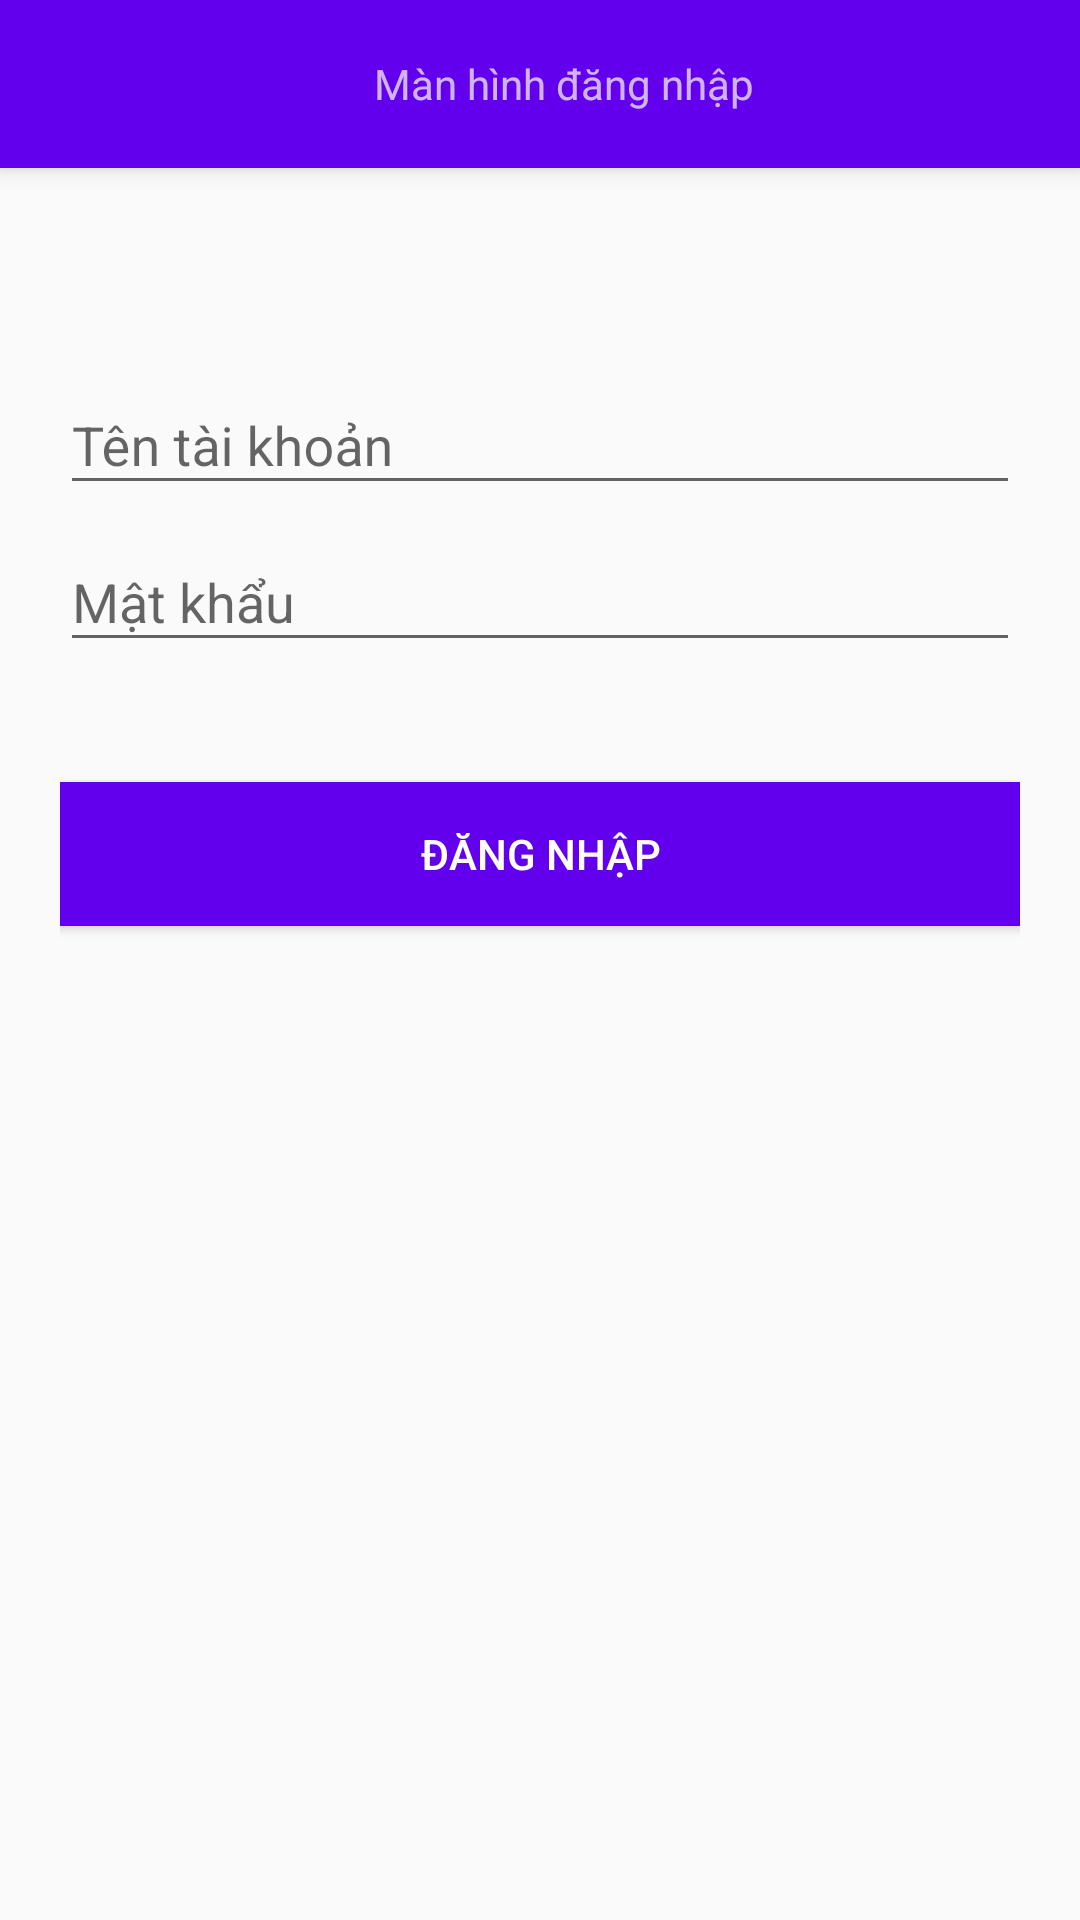

Produce the Android XML layout that renders to this screen, including the resource entries it uses.
<!-- AndroidManifest.xml: application theme MyMaterialTheme -->
<!-- res/layout/activity_main.xml -->
<android.support.design.widget.CoordinatorLayout xmlns:android="http://schemas.android.com/apk/res/android"
    xmlns:app="http://schemas.android.com/apk/res-auto"
    android:layout_width="match_parent"
    android:layout_height="match_parent">

    <android.support.design.widget.AppBarLayout
        android:layout_width="match_parent"
        android:layout_height="wrap_content"
        android:theme="@style/ThemeOverlay.AppCompat.Dark.ActionBar">

        <android.support.v7.widget.Toolbar
            android:id="@+id/toolbar"
            android:layout_width="match_parent"
            android:layout_height="?attr/actionBarSize"
            android:background="?attr/colorPrimary"
            app:layout_scrollFlags="scroll|enterAlways"
            app:popupTheme="@style/ThemeOverlay.AppCompat.Light" >
            <TextView
                android:id="@+id/txtTitle"
                android:layout_width="match_parent"
                android:text="@string/sign_in_title"
                android:gravity="center_horizontal|center_vertical"
                android:layout_height="match_parent" />
            </android.support.v7.widget.Toolbar>
    </android.support.design.widget.AppBarLayout>
    <include
        layout="@layout/layout_change_password"
        android:layout_width="match_parent"
        android:layout_height="match_parent" />
    <include
        layout="@layout/layout_list_order"
        android:layout_width="match_parent"
        android:layout_height="match_parent" />

    <LinearLayout
        android:id="@+id/linear_login"
        android:layout_width="fill_parent"
        android:layout_height="match_parent"
        android:layout_marginTop="?attr/actionBarSize"
        android:orientation="vertical"
        android:paddingLeft="20dp"
        android:paddingRight="20dp"
        android:paddingTop="60dp">

        <android.support.design.widget.TextInputLayout
            android:id="@+id/input_layout_name"
            android:layout_width="match_parent"
            android:layout_height="wrap_content">

            <EditText
                android:id="@+id/input_name"
                android:layout_width="match_parent"
                android:layout_height="wrap_content"
                android:singleLine="true"
                android:hint="@string/hint_username" />
        </android.support.design.widget.TextInputLayout>


        <android.support.design.widget.TextInputLayout
            android:id="@+id/input_layout_password"
            android:layout_width="match_parent"
            android:layout_height="wrap_content">

            <EditText
                android:id="@+id/input_password"
                android:layout_width="match_parent"
                android:layout_height="wrap_content"
                android:inputType="textPassword"
                android:hint="@string/hint_password" />
        </android.support.design.widget.TextInputLayout>

        <Button android:id="@+id/btn_signin"
            android:layout_width="fill_parent"
            android:layout_height="wrap_content"
            android:text="@string/sign_in"
            android:background="@color/colorPrimary"
            android:layout_marginTop="40dp"
            android:textColor="@android:color/white"/>

    </LinearLayout>

</android.support.design.widget.CoordinatorLayout>
<!-- res/layout/layout_change_password.xml (included above) -->
<?xml version="1.0" encoding="utf-8"?>
<LinearLayout xmlns:android="http://schemas.android.com/apk/res/android"
    android:id="@+id/linear_change_pass"
    android:layout_width="match_parent"
    android:layout_height="match_parent"
    android:layout_marginTop="?attr/actionBarSize"
    android:orientation="vertical"
    android:paddingLeft="20dp"
    android:paddingRight="20dp"
    android:paddingTop="60dp"
    android:visibility="gone">

    <android.support.design.widget.TextInputLayout
        android:id="@+id/input_layout_password_old"
        android:layout_width="match_parent"
        android:layout_height="wrap_content">

        <EditText
            android:id="@+id/input_password_old"
            android:layout_width="match_parent"
            android:layout_height="wrap_content"
            android:hint="@string/hint_password_old"
            android:singleLine="true" />
    </android.support.design.widget.TextInputLayout>

    <android.support.design.widget.TextInputLayout
        android:id="@+id/input_layout_password_new"
        android:layout_width="match_parent"
        android:layout_height="wrap_content">

        <EditText
            android:id="@+id/input_password_new"
            android:layout_width="match_parent"
            android:layout_height="wrap_content"
            android:hint="@string/hint_password_new"
            android:inputType="textEmailAddress" />
    </android.support.design.widget.TextInputLayout>

    <android.support.design.widget.TextInputLayout
        android:id="@+id/input_layout_password_new_again"
        android:layout_width="match_parent"
        android:layout_height="wrap_content">

        <EditText
            android:id="@+id/input_password_new_again"
            android:layout_width="match_parent"
            android:layout_height="wrap_content"
            android:hint="@string/hint_password_new_again"
            android:inputType="textPassword" />
    </android.support.design.widget.TextInputLayout>

    <Button
        android:id="@+id/btn_changepass"
        android:layout_width="fill_parent"
        android:layout_height="wrap_content"
        android:layout_marginTop="40dp"
        android:background="@color/colorPrimary"
        android:text="@string/change_pass"
        android:textColor="@android:color/white" />

</LinearLayout>
<!-- res/layout/layout_list_order.xml (included above) -->
<?xml version="1.0" encoding="utf-8"?>
<LinearLayout xmlns:android="http://schemas.android.com/apk/res/android"
    android:id="@+id/linear_list_order"
    android:layout_width="match_parent"
    android:layout_height="match_parent"
    android:layout_marginTop="?attr/actionBarSize"
    android:orientation="vertical"
    android:paddingLeft="20dp"
    android:paddingRight="20dp"
    android:paddingTop="60dp"
    android:visibility="gone">

    <android.support.v7.widget.RecyclerView
        android:id="@+id/recyclerView"
        android:layout_width="match_parent"
        android:layout_height="match_parent"></android.support.v7.widget.RecyclerView>
</LinearLayout>
<!-- resources referenced by this layout -->
<resources>
  <string name="change_pass">Đổi mật khẩu</string>
  <string name="hint_password">Mật khẩu</string>
  <string name="hint_password_new">Nhập mật khẩu mới</string>
  <string name="hint_password_new_again">Nhập lại mật khẩu mới</string>
  <string name="hint_password_old">Nhập mật khẩu cũ</string>
  <string name="hint_username">Tên tài khoản</string>
  <string name="sign_in">Đăng nhập</string>
  <string name="sign_in_title">Màn hình đăng nhập</string>
  <style name="MyMaterialTheme" parent="MyMaterialTheme.Base">
  
      </style>
  <style name="MyMaterialTheme.Base" parent="Theme.AppCompat.Light.DarkActionBar">
          <item name="windowNoTitle">true</item>
          <item name="windowActionBar">false</item>
          <item name="colorPrimary">@color/colorPrimary</item>
          <item name="colorPrimaryDark">@color/colorPrimaryDark</item>
          <item name="colorAccent">@color/colorAccent</item>
      </style>
  <!-- not gathered from this repository: default colours our renderer supplied (Android Studio template values) -->
  <color name="colorPrimary">#FF6200EE</color>
  <color name="colorPrimaryDark">#FF3700B3</color>
  <color name="colorAccent">#FF03DAC5</color>
</resources>
